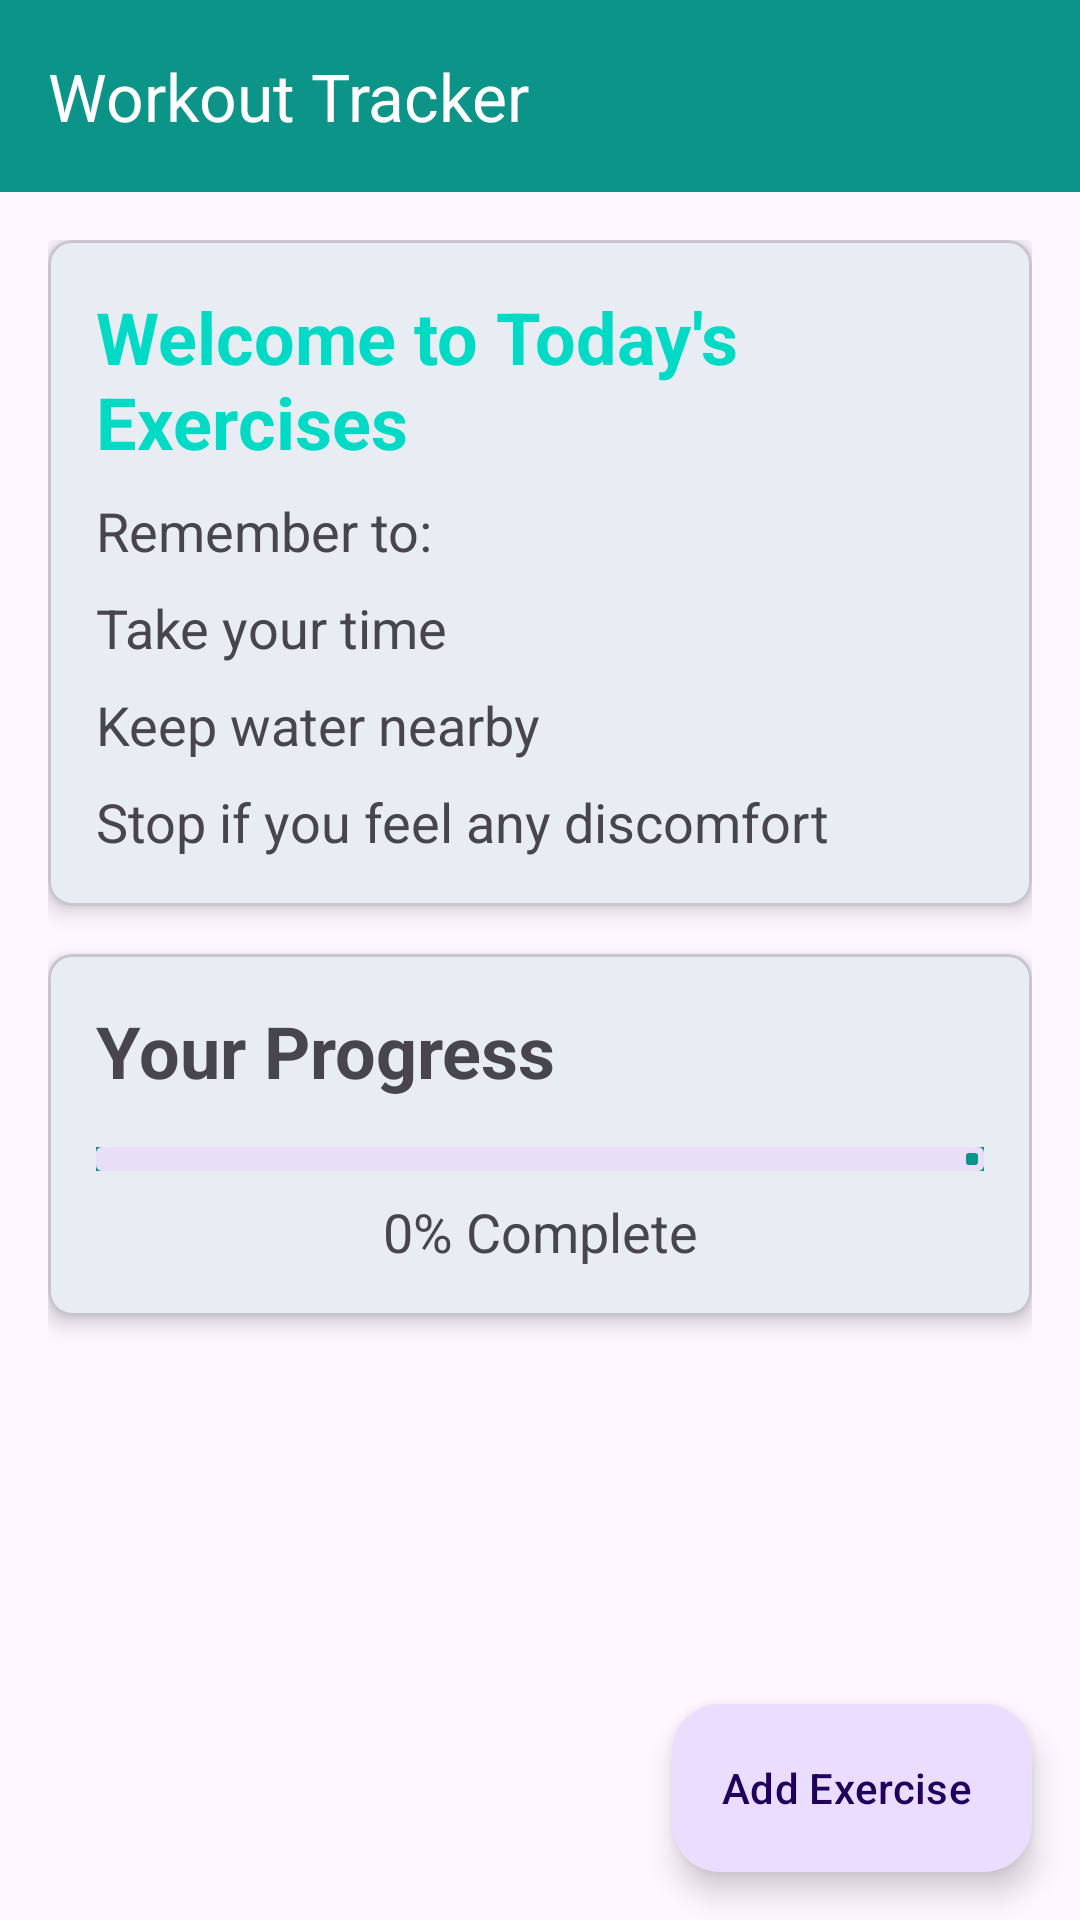

The Android layout XML behind this screen, and the referenced resources:
<!-- AndroidManifest.xml: application theme Theme.AgeWellSuper -->
<!-- res/layout/activity_exercise_suggestion.xml -->
<?xml version="1.0" encoding="utf-8"?>
<androidx.coordinatorlayout.widget.CoordinatorLayout
    xmlns:android="http://schemas.android.com/apk/res/android"
    xmlns:app="http://schemas.android.com/apk/res-auto"
    android:layout_width="match_parent"
    android:layout_height="match_parent">

    <com.google.android.material.appbar.AppBarLayout
        android:layout_width="match_parent"
        android:layout_height="wrap_content">

        <androidx.appcompat.widget.Toolbar
            android:id="@+id/toolbarexercise"
            android:layout_width="match_parent"
            android:layout_height="?attr/actionBarSize"
            android:background="@color/primary"
            app:title="Workout Tracker"
            app:titleTextColor="@android:color/white"/>

    </com.google.android.material.appbar.AppBarLayout>

    <androidx.core.widget.NestedScrollView
        android:layout_width="match_parent"
        android:layout_height="match_parent"
        app:layout_behavior="@string/appbar_scrolling_view_behavior">

        <LinearLayout
            android:layout_width="match_parent"
            android:layout_height="wrap_content"
            android:orientation="vertical"
            android:padding="16dp">

            
            <com.google.android.material.card.MaterialCardView
                android:layout_width="match_parent"
                android:layout_height="wrap_content"
                android:layout_marginBottom="16dp"
                app:cardCornerRadius="8dp"
                app:cardElevation="4dp">

                <LinearLayout
                    android:layout_width="match_parent"
                    android:layout_height="wrap_content"
                    android:orientation="vertical"
                    android:padding="16dp">

                    <TextView
                        android:layout_width="match_parent"
                        android:layout_height="wrap_content"
                        android:text="Welcome to Today's Exercises"
                        android:textSize="24sp"
                        android:textStyle="bold"
                        android:textColor="@color/accent"/>

                    <TextView
                        android:layout_width="match_parent"
                        android:layout_height="wrap_content"
                        android:layout_marginTop="8dp"
                        android:text="Remember to:"
                        android:textSize="18sp"/>

                    <LinearLayout
                        android:layout_width="match_parent"
                        android:layout_height="wrap_content"
                        android:orientation="vertical"
                        android:layout_marginTop="8dp">

                        <TextView
                            android:layout_width="match_parent"
                            android:layout_height="wrap_content"
                            android:drawableStart="@drawable/ic_send"
                            android:drawablePadding="8dp"
                            android:text="Take your time"
                            android:textSize="18sp"
                            android:layout_marginBottom="8dp"/>

                        <TextView
                            android:layout_width="match_parent"
                            android:layout_height="wrap_content"
                            android:drawableStart="@drawable/ic_send"
                            android:drawablePadding="8dp"
                            android:text="Keep water nearby"
                            android:textSize="18sp"
                            android:layout_marginBottom="8dp"/>

                        <TextView
                            android:layout_width="match_parent"
                            android:layout_height="wrap_content"
                            android:drawableStart="@drawable/ic_send"
                            android:drawablePadding="8dp"
                            android:text="Stop if you feel any discomfort"
                            android:textSize="18sp"/>
                    </LinearLayout>
                </LinearLayout>
            </com.google.android.material.card.MaterialCardView>

            
            <com.google.android.material.card.MaterialCardView
                android:layout_width="match_parent"
                android:layout_height="wrap_content"
                android:layout_marginBottom="16dp"
                app:cardCornerRadius="8dp"
                app:cardElevation="4dp">

                <LinearLayout
                    android:layout_width="match_parent"
                    android:layout_height="wrap_content"
                    android:orientation="vertical"
                    android:padding="16dp">

                    <TextView
                        android:layout_width="match_parent"
                        android:layout_height="wrap_content"
                        android:text="Your Progress"
                        android:textSize="24sp"
                        android:textStyle="bold"/>

                    <com.google.android.material.progressindicator.LinearProgressIndicator
                        android:id="@+id/progressBar"
                        android:layout_width="match_parent"
                        android:layout_height="wrap_content"
                        android:layout_marginTop="16dp"
                        android:background="@color/primary"
                        android:backgroundTint="@color/primary"
                        android:progress="0"
                        android:progressBackgroundTint="@color/primary"
                        android:progressTint="@color/primary"
                        app:trackThickness="8dp" />

                    <TextView
                        android:id="@+id/progressText"
                        android:layout_width="match_parent"
                        android:layout_height="wrap_content"
                        android:layout_marginTop="8dp"
                        android:text="0% Complete"
                        android:textAlignment="center"
                        android:textSize="18sp"/>
                </LinearLayout>
            </com.google.android.material.card.MaterialCardView>

            <TextView
                android:id="@+id/timerTextView"
                android:layout_width="wrap_content"
                android:layout_height="wrap_content"
                android:text="Time Left: 0 seconds"
                android:textSize="18sp"
                android:layout_margin="16dp"
                android:visibility="gone" />
            
            <androidx.recyclerview.widget.RecyclerView
                android:id="@+id/exerciseRecyclerView"
                android:layout_width="match_parent"
                android:layout_height="wrap_content"/>

        </LinearLayout>
    </androidx.core.widget.NestedScrollView>

    <com.google.android.material.floatingactionbutton.ExtendedFloatingActionButton
        android:id="@+id/addExerciseFab"
        android:layout_width="wrap_content"
        android:layout_height="wrap_content"
        android:layout_gravity="bottom|end"
        android:theme="@style/Theme.AgeWellSuper"
        android:layout_margin="16dp"
        android:text="Add Exercise"
        app:icon="@drawable/ic_add"/>

</androidx.coordinatorlayout.widget.CoordinatorLayout>
<!-- resources referenced by this layout -->
<resources>
  <color name="accent">#03DAC5</color>
  <color name="primary">#0D9488</color>
  <style name="Theme.AgeWellSuper" parent="Base.Theme.AgeWell">
          <item name="colorPrimary">#0D9488</item>
          <item name="windowNoTitle">true</item>
          <item name="windowActionBar">false</item>
      </style>
  <style name="Base.Theme.AgeWell" parent="Theme.Material3.DayNight.NoActionBar">
          
      </style>
</resources>
